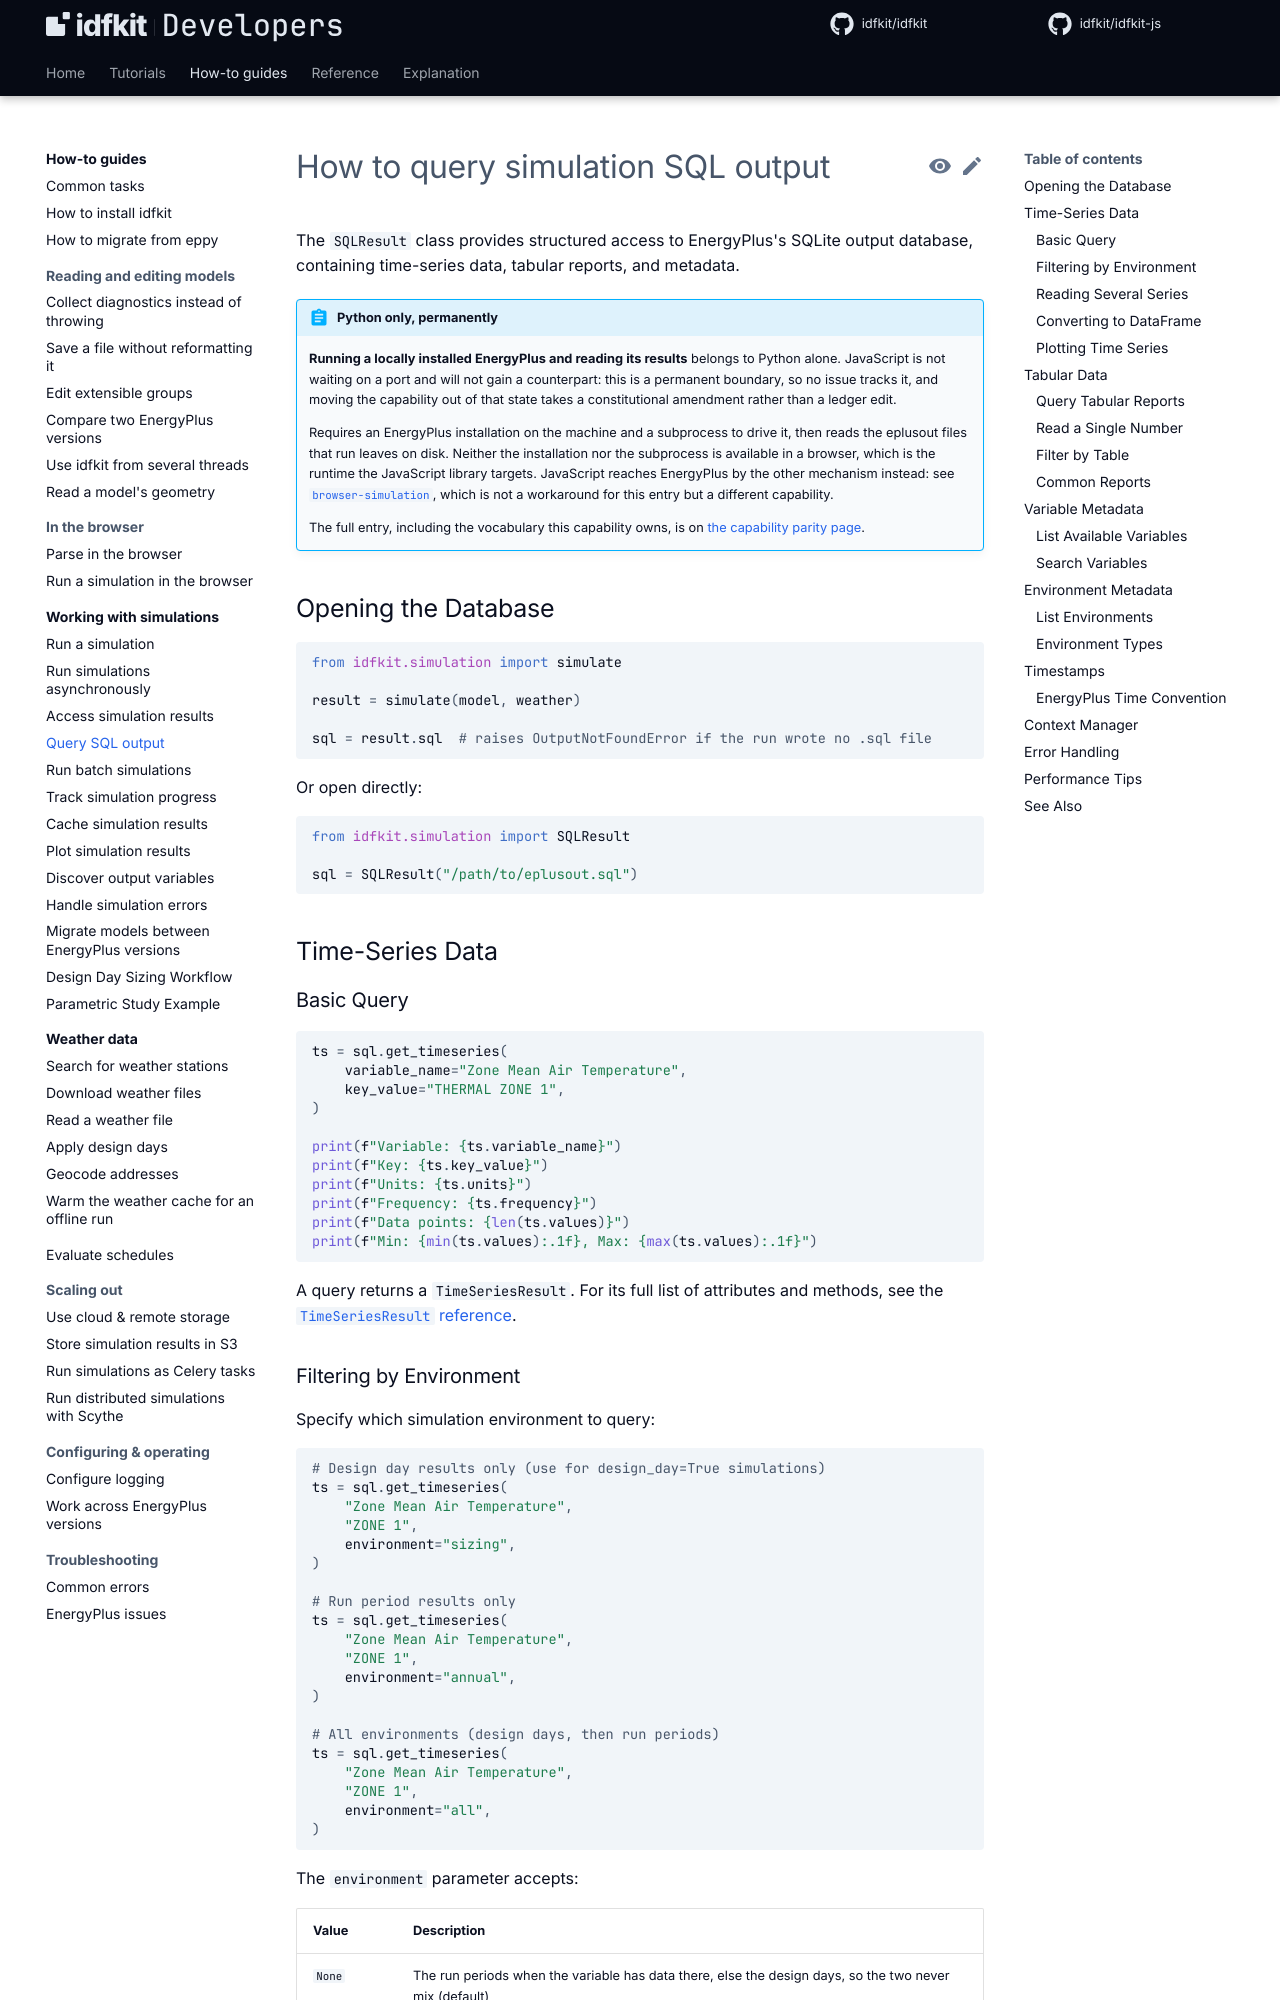

repository: idfkit/idfkit-developers · page: simulation/sql-queries/index.html · generator: mkdocs

# How to query simulation SQL output

The `SQLResult` class provides structured access to EnergyPlus's SQLite
output database, containing time-series data, tabular reports, and metadata.

{{ parity("local-simulation") }}

## Opening the Database

```python
from idfkit.simulation import simulate

result = simulate(model, weather)

sql = result.sql  # raises OutputNotFoundError if the run wrote no .sql file
```

Or open directly:

```python
--8<-- "docs/snippets/simulation/sql-queries/opening_the_database_2.py:example"
```

## Time-Series Data

### Basic Query

```python
--8<-- "docs/snippets/simulation/sql-queries/basic_query.py:example"
```

A query returns a `TimeSeriesResult`. For its full list of attributes and
methods, see the
[`TimeSeriesResult` reference](../api/simulation/sql.md#timeseriesresult).

### Filtering by Environment

Specify which simulation environment to query:

```python
--8<-- "docs/snippets/simulation/sql-queries/filtering_by_environment.py:example"
```

The `environment` parameter accepts:

| Value | Description |
|-------|-------------|
| `None` | The run periods when the variable has data there, else the design days, so the two never mix (default) |
| `"annual"` | Weather-file run period data only |
| `"sizing"` | Design day data only |
| `"all"` | Design days and run periods, in run order |

Any other value raises `ValueError`. Asking for an environment the variable has
no data in raises `ResultLookupError`.
